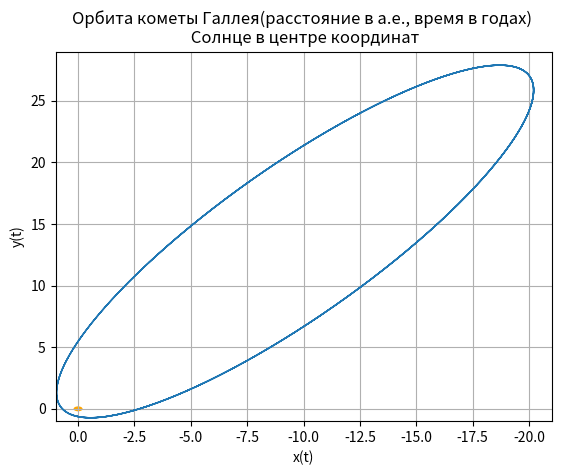
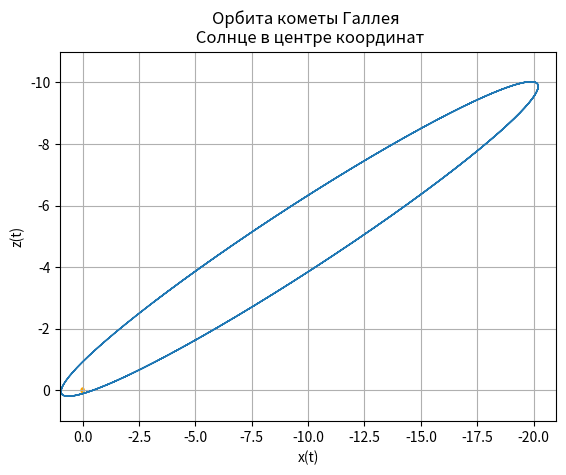
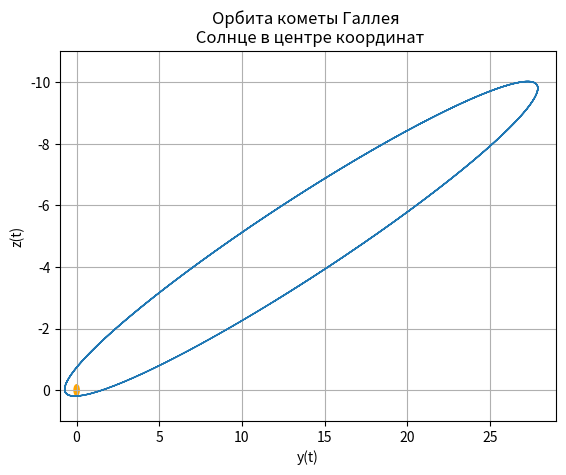
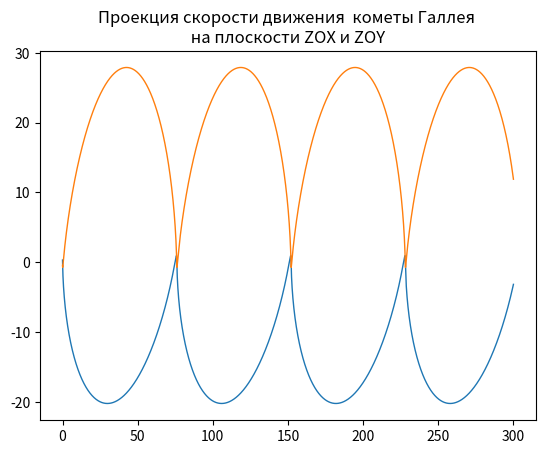

Recreate these plots in Python, in order.
from numpy import *
from scipy.integrate import odeint
import matplotlib.pyplot as plt
from matplotlib.patches import Circle


def f(y, t):
         y1, y2, y3, y4, y5, y6 = y
         return [y2, -(4*pi*pi*y1)/(y1**2+y3**2 +y5**2)**(3/2),y4,-(4*pi*pi*y3)/(y1**2+y3**2 +y5**2)**(3/2),y6,-(4*pi*pi*y5)/(y1**2+y3**2 +y5**2)**(3/2)]


t = linspace(0,300,10001)
y0 = [0.325514,-9.096111, -0.459460,-6.916686,0.166229,-1.305721]
[y1,y2, y3, y4,y5,y6] = odeint(f, y0, t, full_output=False).T
fig, ax = plt.subplots()
plt.title("Орбита кометы Галлея(расстояние в а.е., время в годах) \n Солнце в центре координат")
plt.xlabel('x(t)')
plt.ylabel('y(t)')
fig.set_facecolor('white')
ax.plot(y1,y3,linewidth=1)
circle = Circle((0, 0), 0.2, facecolor='orange')   
ax.add_patch(circle)
plt.axis([1,-21,-1,29])
plt.grid(True)
fig, ax = plt.subplots()
plt.title("Орбита кометы Галлея \n Солнце в центре координат")
plt.xlabel('x(t)')
plt.ylabel('z(t)')
fig.set_facecolor('white')
ax.plot(y1,y5,linewidth=1)
circle = Circle((0, 0), 0.1, facecolor='orange')   
ax.add_patch(circle)
plt.axis([1,-21,1,-11])
plt.grid(True)
fig, ax = plt.subplots()
plt.title("Орбита кометы Галлея \n Солнце в центре координат")
plt.xlabel('y(t)')
plt.ylabel('z(t)')
fig.set_facecolor('white')
ax.plot(y3,y5,linewidth=1)
circle = Circle((0, 0), 0.2, facecolor='orange')   
ax.add_patch(circle)
plt.axis([-1,29,1,-11])
plt.grid(True)
fig, ax = plt.subplots()
plt.title("Проекция скорости движения  кометы Галлея \n на плоскости ZOX и ZOY ")
ax.plot(t,y1,linewidth=1)
ax.plot(t,y3,linewidth=1)
plt.show()